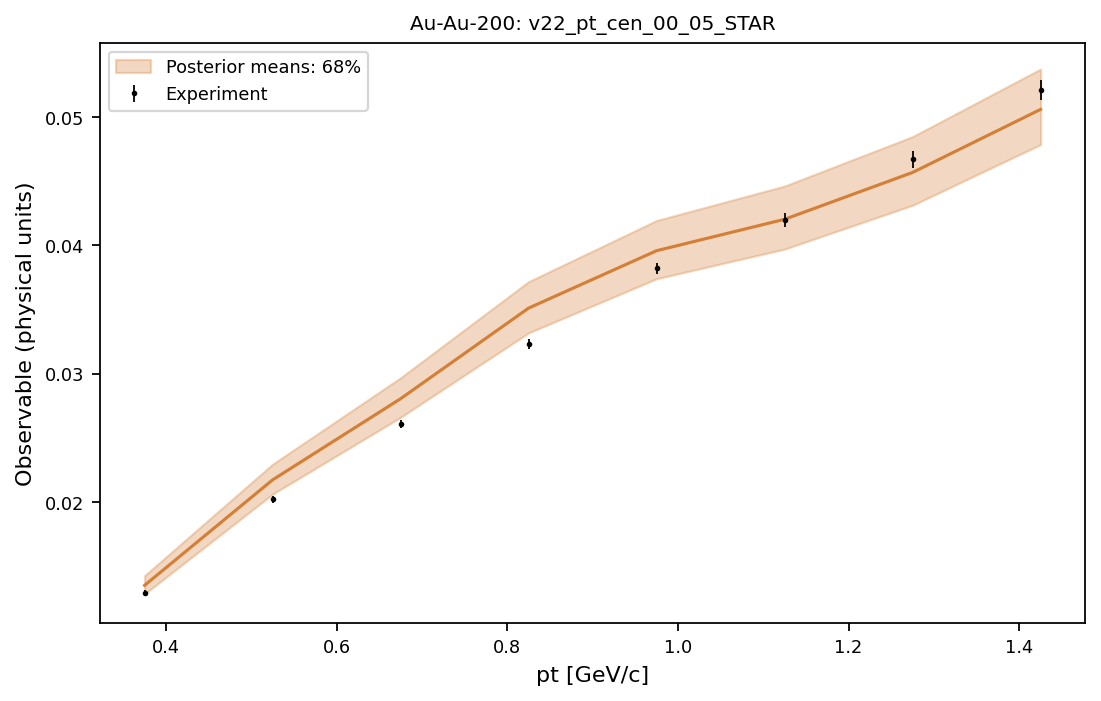

Data behind this chart, as committed beside it:
system, observable, bin_index, bin_low, bin_high, center, experiment, experimental_std, q05, q16, median, q84, q95
Au-Au-200, v22_pt_cen_00_05_STAR, 0, 0.3, 0.45, 0.375, 0.0129, 0.00025, 0.01246, 0.01283, 0.0135, 0.01425, 0.01467
Au-Au-200, v22_pt_cen_00_05_STAR, 1, 0.45, 0.6, 0.525, 0.0202, 0.00028, 0.02001, 0.02061, 0.02172, 0.02294, 0.02365
Au-Au-200, v22_pt_cen_00_05_STAR, 2, 0.6, 0.75, 0.675, 0.0261, 0.00032, 0.02581, 0.0266, 0.02805, 0.02968, 0.03067
Au-Au-200, v22_pt_cen_00_05_STAR, 3, 0.75, 0.9, 0.825, 0.0323, 0.00038, 0.03216, 0.03318, 0.03511, 0.03717, 0.03845
Au-Au-200, v22_pt_cen_00_05_STAR, 4, 0.9, 1.05, 0.975, 0.0382, 0.00046, 0.03628, 0.0374, 0.03958, 0.04194, 0.04357
Au-Au-200, v22_pt_cen_00_05_STAR, 5, 1.05, 1.2, 1.125, 0.042, 0.00055, 0.03847, 0.03971, 0.04203, 0.04462, 0.04627
Au-Au-200, v22_pt_cen_00_05_STAR, 6, 1.2, 1.35, 1.275, 0.0467, 0.00065, 0.04175, 0.04313, 0.04568, 0.04848, 0.05038
Au-Au-200, v22_pt_cen_00_05_STAR, 7, 1.35, 1.5, 1.425, 0.0521, 0.00079, 0.04626, 0.04786, 0.0506, 0.05374, 0.05593
